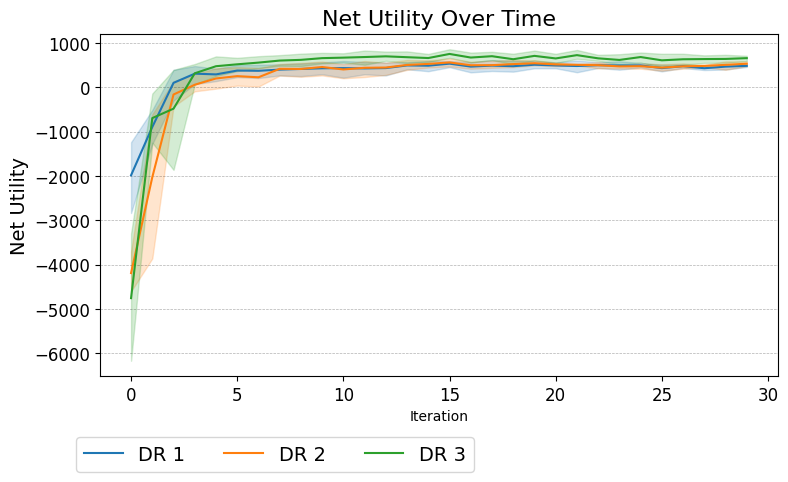

Values plotted in this chart, from the file beside it:
Run, Agent, Iteration, Net Utility
0, DR 1, 0, -1415
0, DR 1, 1, -430.1
0, DR 1, 2, 430.2
0, DR 1, 3, 401.5
0, DR 1, 4, 293.4
0, DR 1, 5, 370.9
0, DR 1, 6, 390.7
0, DR 1, 7, 414.7
0, DR 1, 8, 512.2
0, DR 1, 9, 527.8
0, DR 1, 10, 529.7
0, DR 1, 11, 527.1
0, DR 1, 12, 504.6
0, DR 1, 13, 569.8
0, DR 1, 14, 530.6
0, DR 1, 15, 568.7
0, DR 1, 16, 545.5
0, DR 1, 17, 595.6
0, DR 1, 18, 624.4
0, DR 1, 19, 632.7
0, DR 1, 20, 611.5
0, DR 1, 21, 590.1
0, DR 1, 22, 564.8
0, DR 1, 23, 610.9
0, DR 1, 24, 506.7
0, DR 1, 25, 536.2
0, DR 1, 26, 513.9
0, DR 1, 27, 522.8
0, DR 1, 28, 488.1
0, DR 1, 29, 464.9
1, DR 1, 0, -1347
1, DR 1, 1, -785.8
1, DR 1, 2, 423.6
1, DR 1, 3, 572.1
1, DR 1, 4, 470
1, DR 1, 5, 503.1
1, DR 1, 6, 548.5
1, DR 1, 7, 607.8
1, DR 1, 8, 541.3
1, DR 1, 9, 634.3
1, DR 1, 10, 688.6
1, DR 1, 11, 642.7
1, DR 1, 12, 639.1
1, DR 1, 13, 588.7
1, DR 1, 14, 661.6
1, DR 1, 15, 643.4
1, DR 1, 16, 604.3
1, DR 1, 17, 667.6
1, DR 1, 18, 659.6
1, DR 1, 19, 605.6
1, DR 1, 20, 564.6
1, DR 1, 21, 686.5
1, DR 1, 22, 620.4
1, DR 1, 23, 593.3
1, DR 1, 24, 601.4
1, DR 1, 25, 537
1, DR 1, 26, 530.1
1, DR 1, 27, 375.5
1, DR 1, 28, 510.3
1, DR 1, 29, 571.7
... 390 more rows
